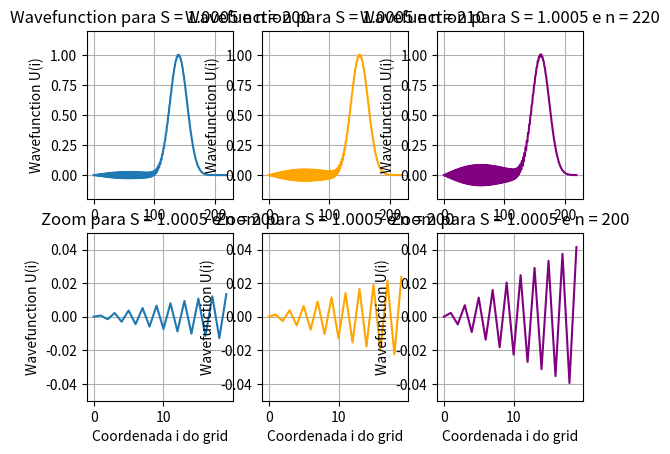

Here is the Python script that generated this plot:
# IMPORTS
import numpy as np
import matplotlib.pyplot as plt

# Definição das constantes do exc
S = 1.0005                 # Constante de courant para o primeiro plot
K = 220                    # Número de divisões do espaço livre
N = K                     # Número de divisões do tempo
Nd1 = 200                  # N desejado 1
Nd2 = 210                  # N desejado 2
Nd3 = 220                  # N desejado 3


def func(n, S):
    if n > 120/S:
        return 0
    else:
        return np.exp(-((((n-60)/(20))**2)))


def calcWavef(U, S, N):
    # Definição dos valores iniciais
    for n in range(0, N):
        U[n, 0] = func(n, S)

    for i in range(0, K):
        U[0, i] = 0

    for n in range(1, N):
        for i in range(1, K):
            U[n+1, i] = (S**2)*(U[n, i+1] - 2*U[n, i] +
                                U[n, i-1]) + 2*U[n, i] - U[n-1, i]
    return U


# SCRIPT PRINCIPAL
U = np.zeros((N+1, K+1))      # Função de onda U1 no tempo n, no espaço i
gI = np.arange(0, K, 1)       # Definição do grid i
gI2 = np.arange(0, 20, 1)     # Definição do grid com apenas 20 celulas
fig, ax = plt.subplots(2, 3)
U = calcWavef(U, S, N)

ax[0, 0].plot(gI, U[Nd1, gI])
ax[0, 0].grid(True)
ax[0, 0].set_title("Wavefunction para S = " + str(S) + " e n = " + str(Nd1))
ax[0, 0].set_ylabel("Wavefunction U(i)")
ax[0, 0].set_ylim(-0.2, 1.2)

ax[0, 1].plot(gI, U[Nd2, gI], color='orange')
ax[0, 1].grid(True)
ax[0, 1].set_title("Wavefunction para S = " + str(S) + " e n = " + str(Nd2))
ax[0, 1].set_ylabel("Wavefunction U(i)")
ax[0, 1].set_ylim(-0.2, 1.2)

ax[0, 2].plot(gI, U[Nd3, gI], color='purple')
ax[0, 2].grid(True)
ax[0, 2].set_title("Wavefunction para S = " + str(S) + " e n = " + str(Nd3))
ax[0, 2].set_ylabel("Wavefunction U(i)")
ax[0, 2].set_ylim(-0.2, 1.2)

ax[1, 0].plot(gI2, U[Nd1, gI2])
ax[1, 0].grid(True)
ax[1, 0].set_title("Zoom para S = " + str(S) + " e n = " + str(Nd1))
ax[1, 0].set_ylabel("Wavefunction U(i)")
ax[1, 0].set_xlabel("Coordenada i do grid")
ax[1, 0].set_ylim(-0.05, 0.05)

ax[1, 1].plot(gI2, U[Nd2, gI2], color='orange')
ax[1, 1].grid(True)
ax[1, 1].set_title("Zoom para S = " + str(S) + " e n = " + str(Nd1))
ax[1, 1].set_ylabel("Wavefunction U(i)")
ax[1, 1].set_xlabel("Coordenada i do grid")
ax[1, 1].set_ylim(-0.05, 0.05)

ax[1, 2].plot(gI2, U[Nd3, gI2], color='purple')
ax[1, 2].grid(True)
ax[1, 2].set_title("Zoom para S = " + str(S) + " e n = " + str(Nd1))
ax[1, 2].set_ylabel("Wavefunction U(i)")
ax[1, 2].set_xlabel("Coordenada i do grid")
ax[1, 2].set_ylim(-0.05, 0.05)

plt.show()
